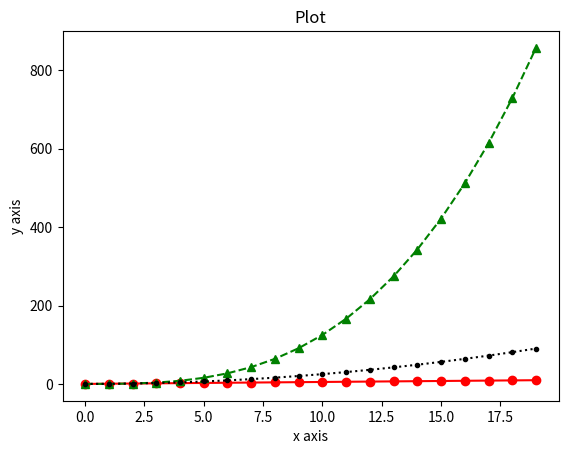

The script that saved this image:
import matplotlib.pyplot as plt
import numpy as np

a=np.arange(0,10,0.5)

plt.plot(a, "ro-", a**3, "g^--", a**2, "k.:")

plt.xlabel("x axis")
plt.ylabel("y axis")
plt.title("Plot")

plt.show()